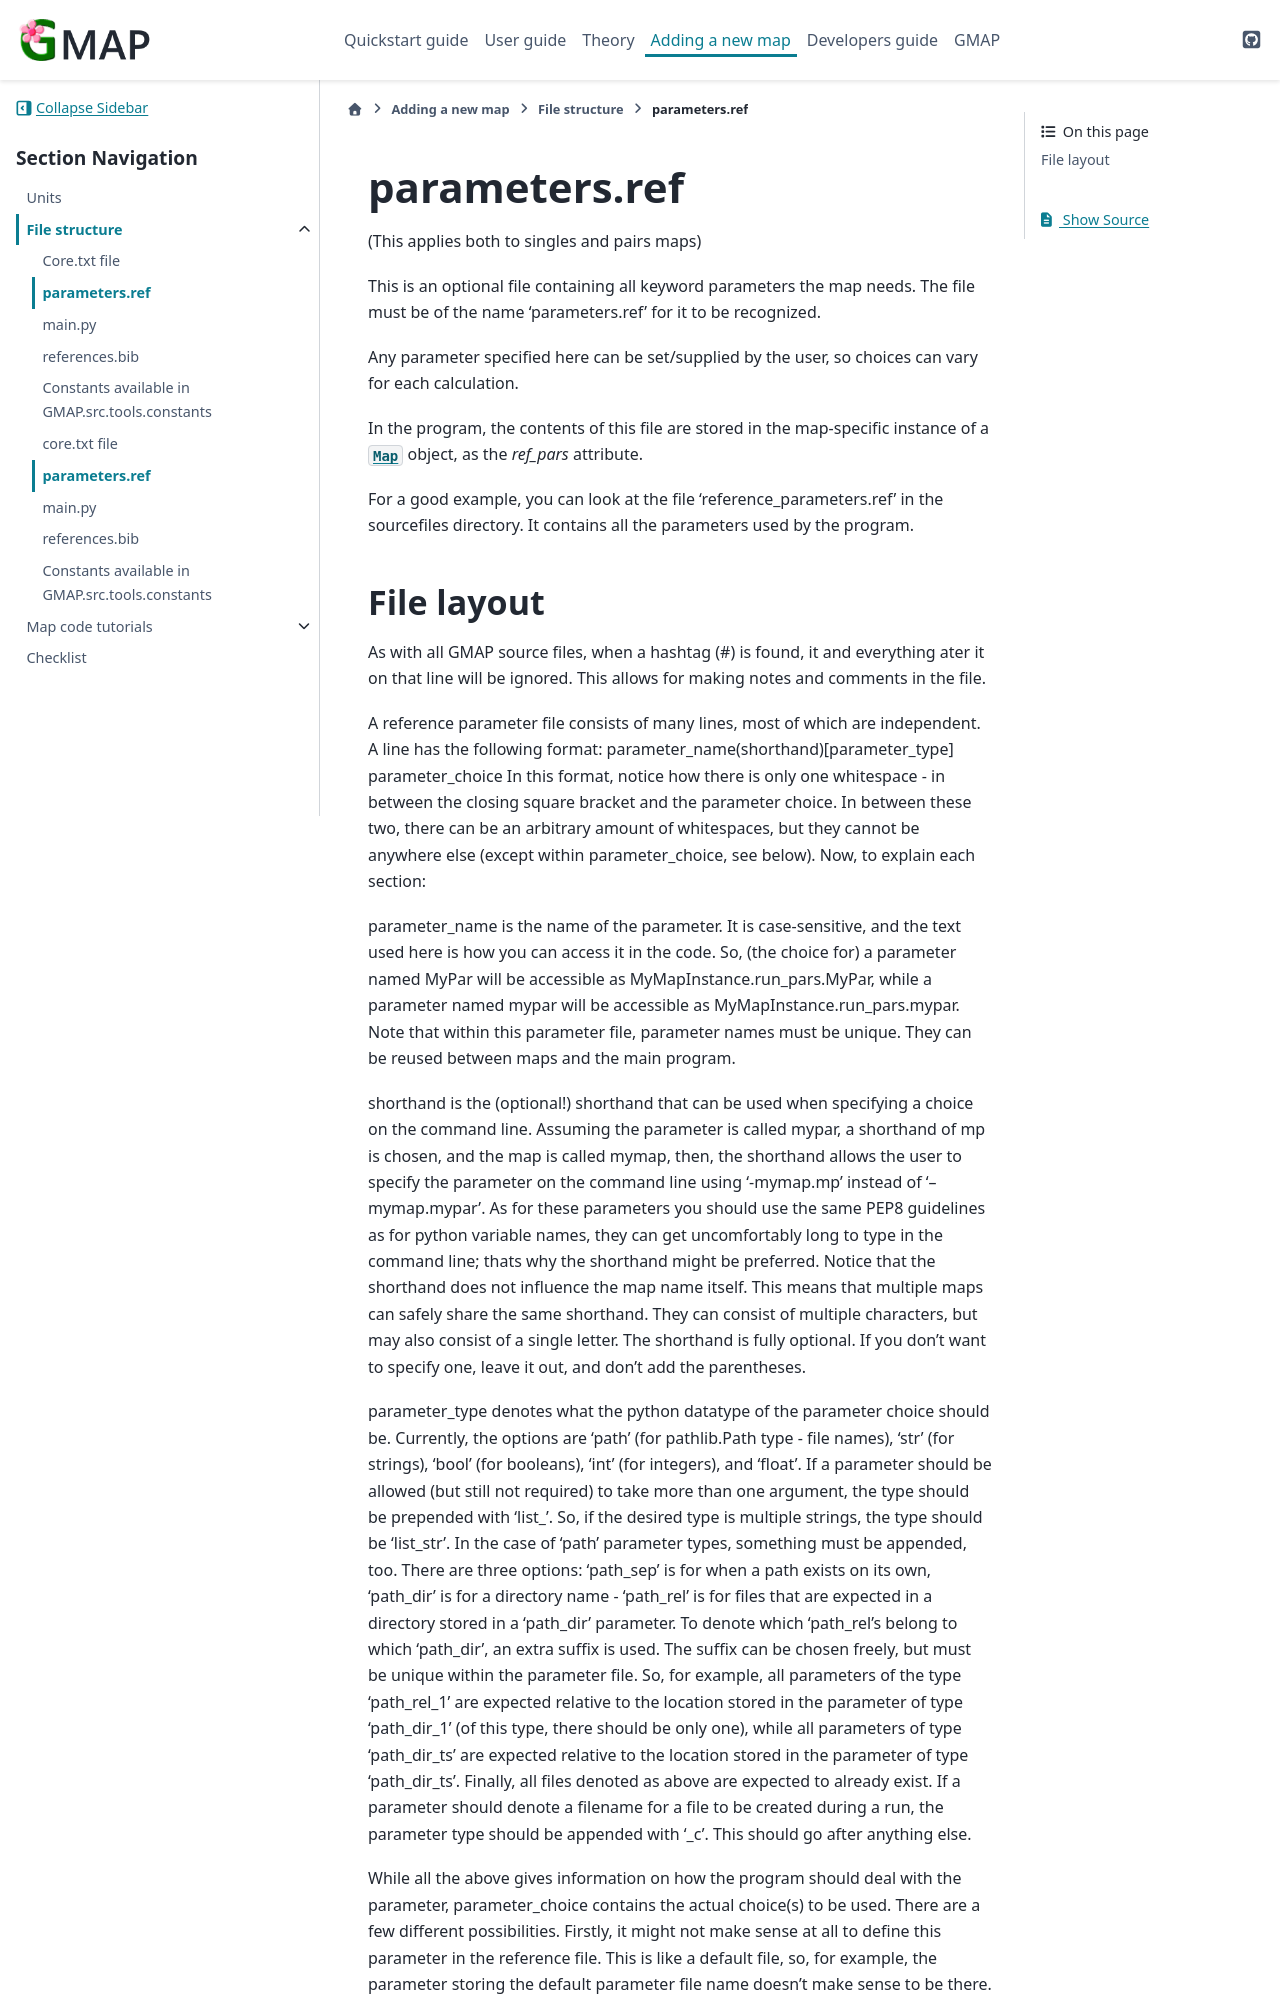

repository: Kimvana/GMAP · page: Adding_a_new_map/File_structure/parameters.html · generator: sphinx

.. _AddMap_page_map_parameters:

##############
parameters.ref
##############

(This applies both to singles and pairs maps)

This is an optional file containing all keyword parameters the map needs. The file must be of the name 'parameters.ref' for it to be recognized.

Any parameter specified here can be set/supplied by the user, so choices can vary for each calculation.

In the program, the contents of this file are stored in the map-specific instance of a :class:`~GMAP.src.tools.map_reader.Map` object, as the `ref_pars` attribute.

For a good example, you can look at the file 'reference_parameters.ref' in the sourcefiles directory. It contains all the parameters used by the program.
